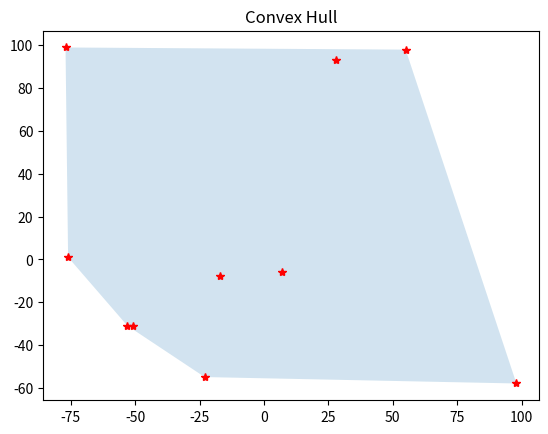

This chart was generated by the following Python code:
from functools import cmp_to_key
import matplotlib.pyplot as plt 
from matplotlib.patches import Polygon 
import random

#________ Graham algorithm for convex hull runtime O(n*ln(n)) space O(|H|) ________________

def convexHull(arr):
    """
    itype: list of arr in tuples (x1, x2)
    rtype: list of tuples for arr on convex hull
    """
    
    lowLeft = (float('inf'), float('inf'))
        
    for i in range(len(arr)):
        if arr[i][1]<=lowLeft[1]:
            if arr[i][1]<lowLeft[1]:
                lowLeft=arr[i]
        
            else:
                lowLeft = min(arr[i], lowLeft, key=lambda x: x[0])
        
    
    def translatedCrossProd(p1, p2, origin=lowLeft):
        """
        finds the cross product of two vectos p1 and p2 with origin=origin
        its Negative if p1 is clockwise of p2 after translation.
        
        rtype: float
        """
        return (p2[0] - origin[0]) * (p1[1] - origin[1]) - (p1[0] - origin[0]) * (p2[1] - origin[1])
        
    def findHull(arr):
        """
        finds the convex hull points of all points
        
        rtype: list of tuples
        """
        arr.remove(lowLeft)
        arr.sort(key=cmp_to_key(translatedCrossProd))
        
        hull = [lowLeft, arr[0], arr[1]]    # first 3 nodes must be their
        n = len(arr)
        i=2
    
        while i<n:
            while len(hull) > 1 and translatedCrossProd(arr[i], hull[-2], origin=hull[-1]) > 0:
                """
                keeps the pivot(origin) at current of hull and find
                the angle between second last node of hull and node in arr at 
                ith index w.r.t.. If val > 0 its ccw then remove the current node from hull
                do same thing on new current node in hull (the last node).
                after those all steps append the last node at ith index to hull
                it's bit confussing so read https://en.wikipedia.org/wiki/Graham_scan
                """
                hull.pop()
            
            hull.append(arr[i])
            i+=1
            
        return hull
    
    def display(arr, hull):
        """
        displays the wrapped points
        """
        fig, ax1 = plt.subplots()
        arr.append(lowLeft) # because we have removed it first while computing the hull
         
        # all points
        x = [p[0] for p in arr]
        y = [p[1] for p in arr]
        ax1.plot(x, y, marker='*', color='r', linestyle='None')

        # hull points
        xy = list(zip([p[0] for p in hull], [p[1] for p in hull]))
        ax1.add_patch(Polygon(xy, closed=True, alpha=0.2))
        
        plt.title('Convex Hull')
        plt.show()
        
    hull = findHull(arr)
    return  display(arr, hull)
    
if __name__ == "__main__":

    l = []
    for _ in range(10):
        l.append((random.randint(-100, 100), random.randint(-100, 100)))
        
    convexHull(l)
